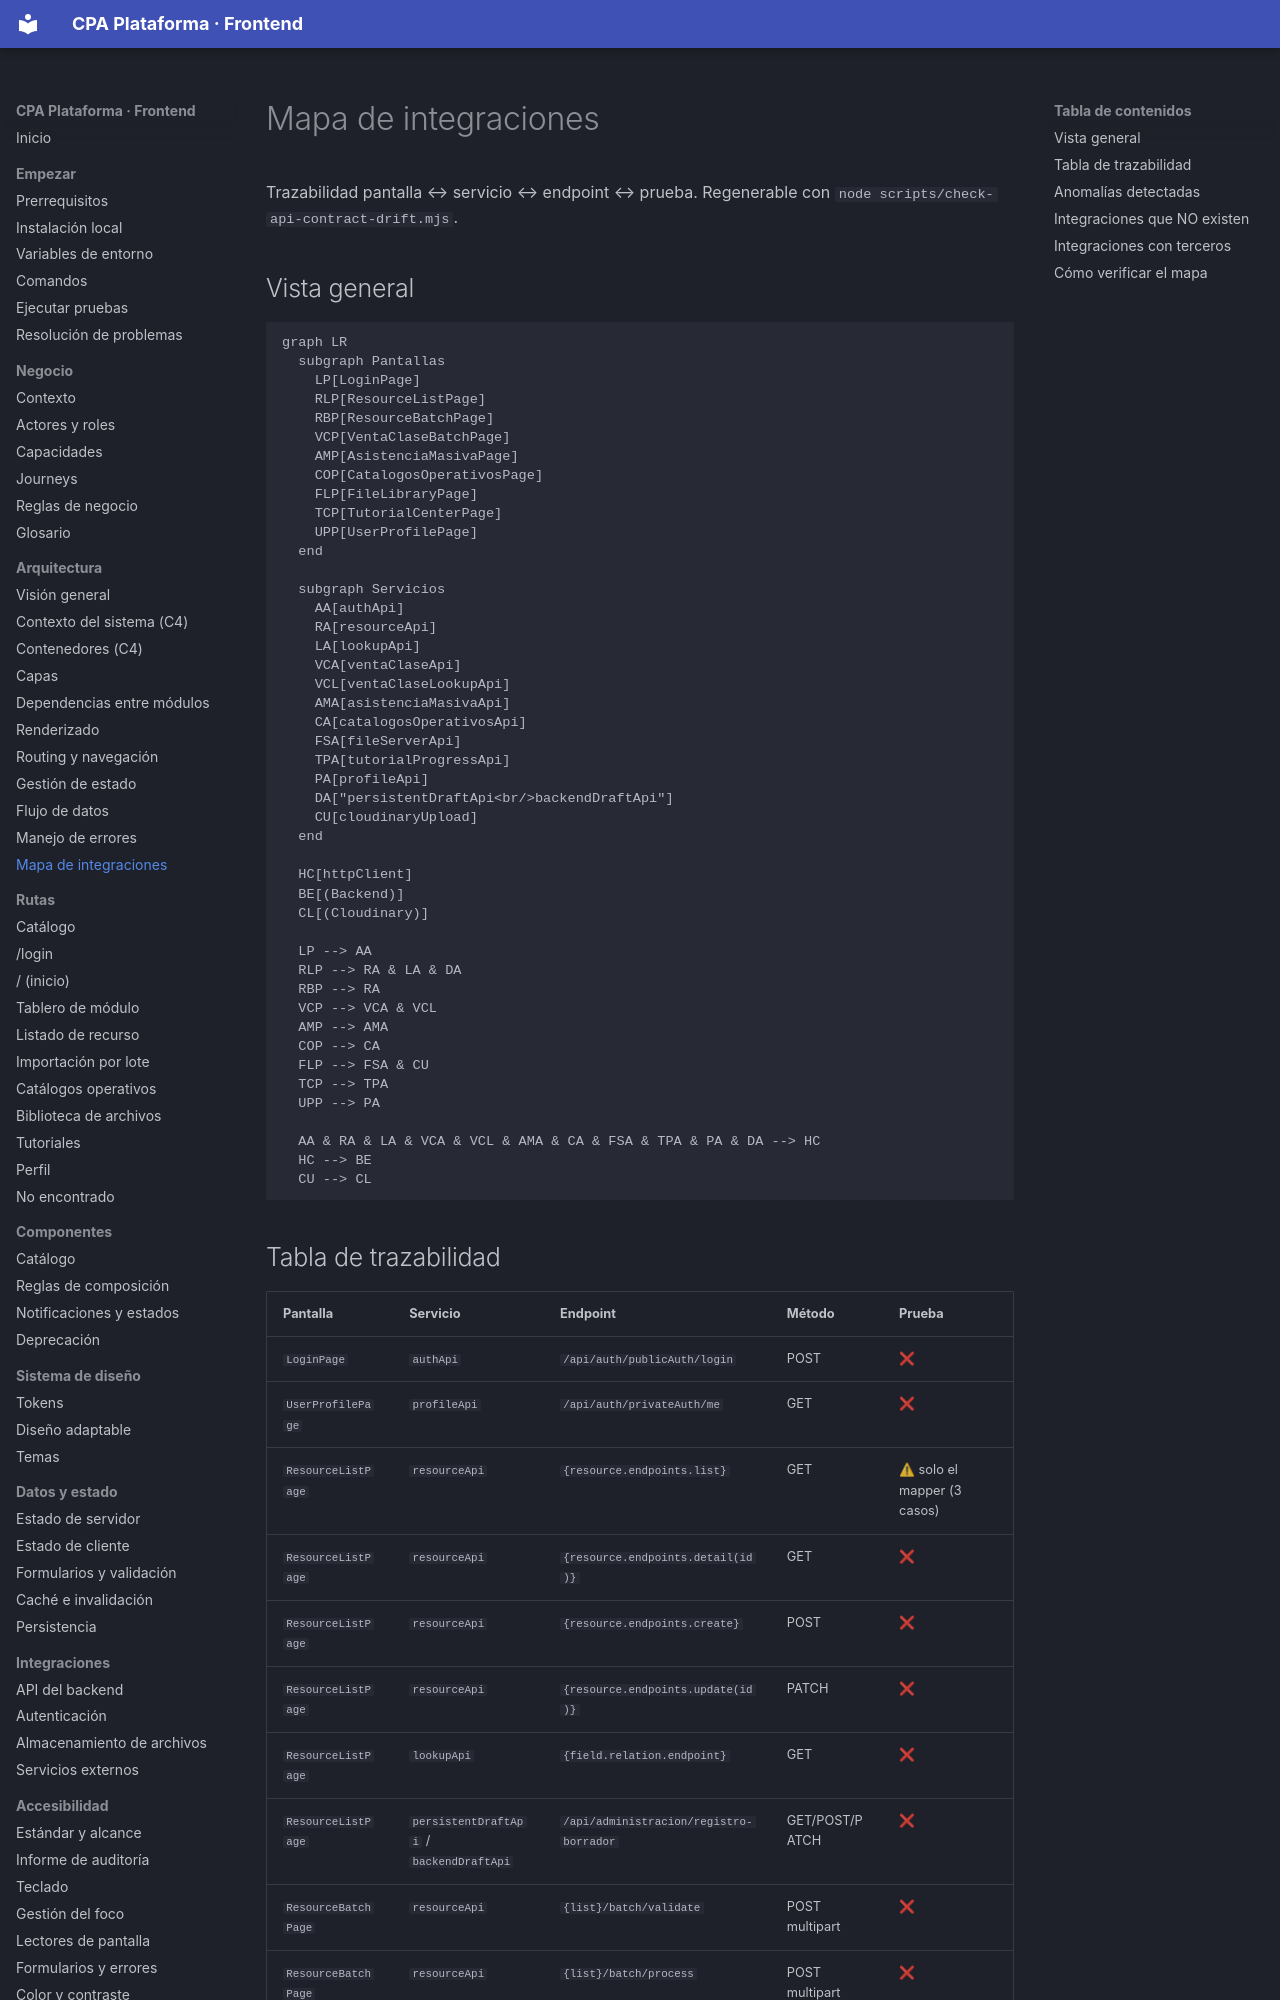

repository: PabloArauzCaballero/cpa_plataforma_frontend · page: architecture/integration-map/index.html · generator: mkdocs

# Mapa de integraciones

Trazabilidad pantalla ↔ servicio ↔ endpoint ↔ prueba. Regenerable con `node scripts/check-api-contract-drift.mjs`.

## Vista general

```mermaid
graph LR
  subgraph Pantallas
    LP[LoginPage]
    RLP[ResourceListPage]
    RBP[ResourceBatchPage]
    VCP[VentaClaseBatchPage]
    AMP[AsistenciaMasivaPage]
    COP[CatalogosOperativosPage]
    FLP[FileLibraryPage]
    TCP[TutorialCenterPage]
    UPP[UserProfilePage]
  end

  subgraph Servicios
    AA[authApi]
    RA[resourceApi]
    LA[lookupApi]
    VCA[ventaClaseApi]
    VCL[ventaClaseLookupApi]
    AMA[asistenciaMasivaApi]
    CA[catalogosOperativosApi]
    FSA[fileServerApi]
    TPA[tutorialProgressApi]
    PA[profileApi]
    DA["persistentDraftApi<br/>backendDraftApi"]
    CU[cloudinaryUpload]
  end

  HC[httpClient]
  BE[(Backend)]
  CL[(Cloudinary)]

  LP --> AA
  RLP --> RA & LA & DA
  RBP --> RA
  VCP --> VCA & VCL
  AMP --> AMA
  COP --> CA
  FLP --> FSA & CU
  TCP --> TPA
  UPP --> PA

  AA & RA & LA & VCA & VCL & AMA & CA & FSA & TPA & PA & DA --> HC
  HC --> BE
  CU --> CL
```
